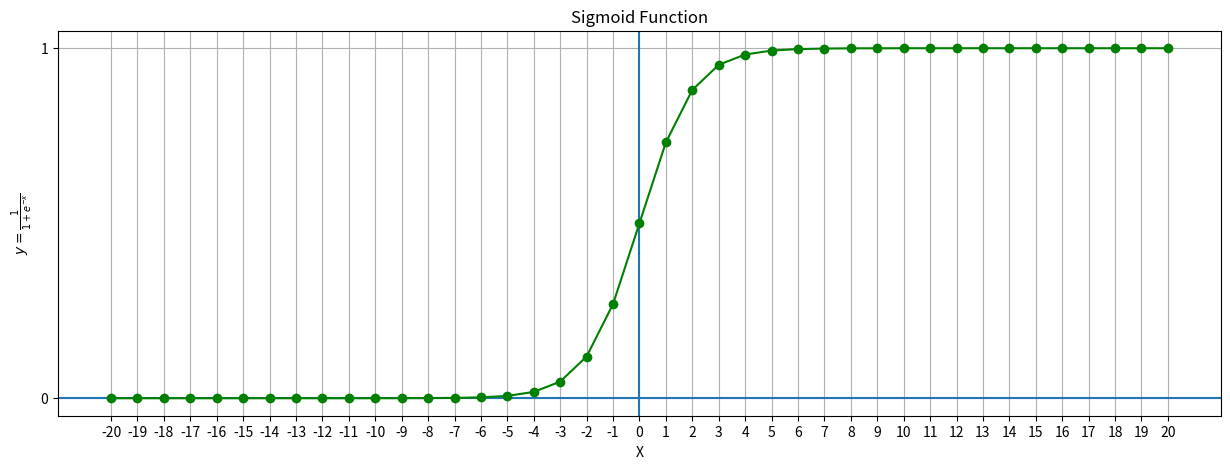

This figure's Python source: (Note: this script raises an exception after producing the figure.)
from matplotlib import pyplot as plt
from math import e

import pandas as pd
import numpy as np


def sigmoid(x):
    return 1 / (1 + (e**-x))


def relu(inputs):
    return np.maximum(0, inputs)


if __name__ == "__main__":

    # Sigmoid Function.
    df_sigmoid = pd.DataFrame({"x": range(-20, 20 + 1)})
    df_sigmoid["y"] = [sigmoid(x) for x in df_sigmoid.x]

    plt.figure(figsize=(15, 5))  # Width, height.
    plt.title("Sigmoid Function")
    plt.xlabel("X")
    plt.ylabel(r"$y = \frac{1}{1 + e^{-x}}$")
    plt.xticks(range(-20, 20 + 1, 1))
    plt.yticks(range(-20, 20 + 1, 1))
    plt.axhline()
    plt.axvline()
    plt.grid()
    plt.plot(df_sigmoid.x, df_sigmoid.y, color="green", marker="o")
    plt.savefig("../docs/ann-dp/images/sigmoide-plot-01.png")
    plt.show()

    # ReLU Function.
    df_relu = pd.DataFrame({"x": range(-20, 20 + 1)})
    df_relu["y"] = [relu(x) for x in df_relu.x]

    plt.figure(figsize=(15, 5))  # Width, height.
    plt.title("ReLU Function")
    plt.xlabel("X")
    plt.ylabel(r"$y = max(0, x)$")
    plt.xticks(range(-20, 20 + 1, 1))
    plt.yticks(range(-20, 20 + 1, 1))
    plt.axhline()
    plt.axvline()
    plt.grid()
    plt.plot(df_relu.x, df_relu.y, color="green", marker="o")
    plt.savefig("../docs/ann-dp/images/relu-plot-01.png")
    plt.show()
